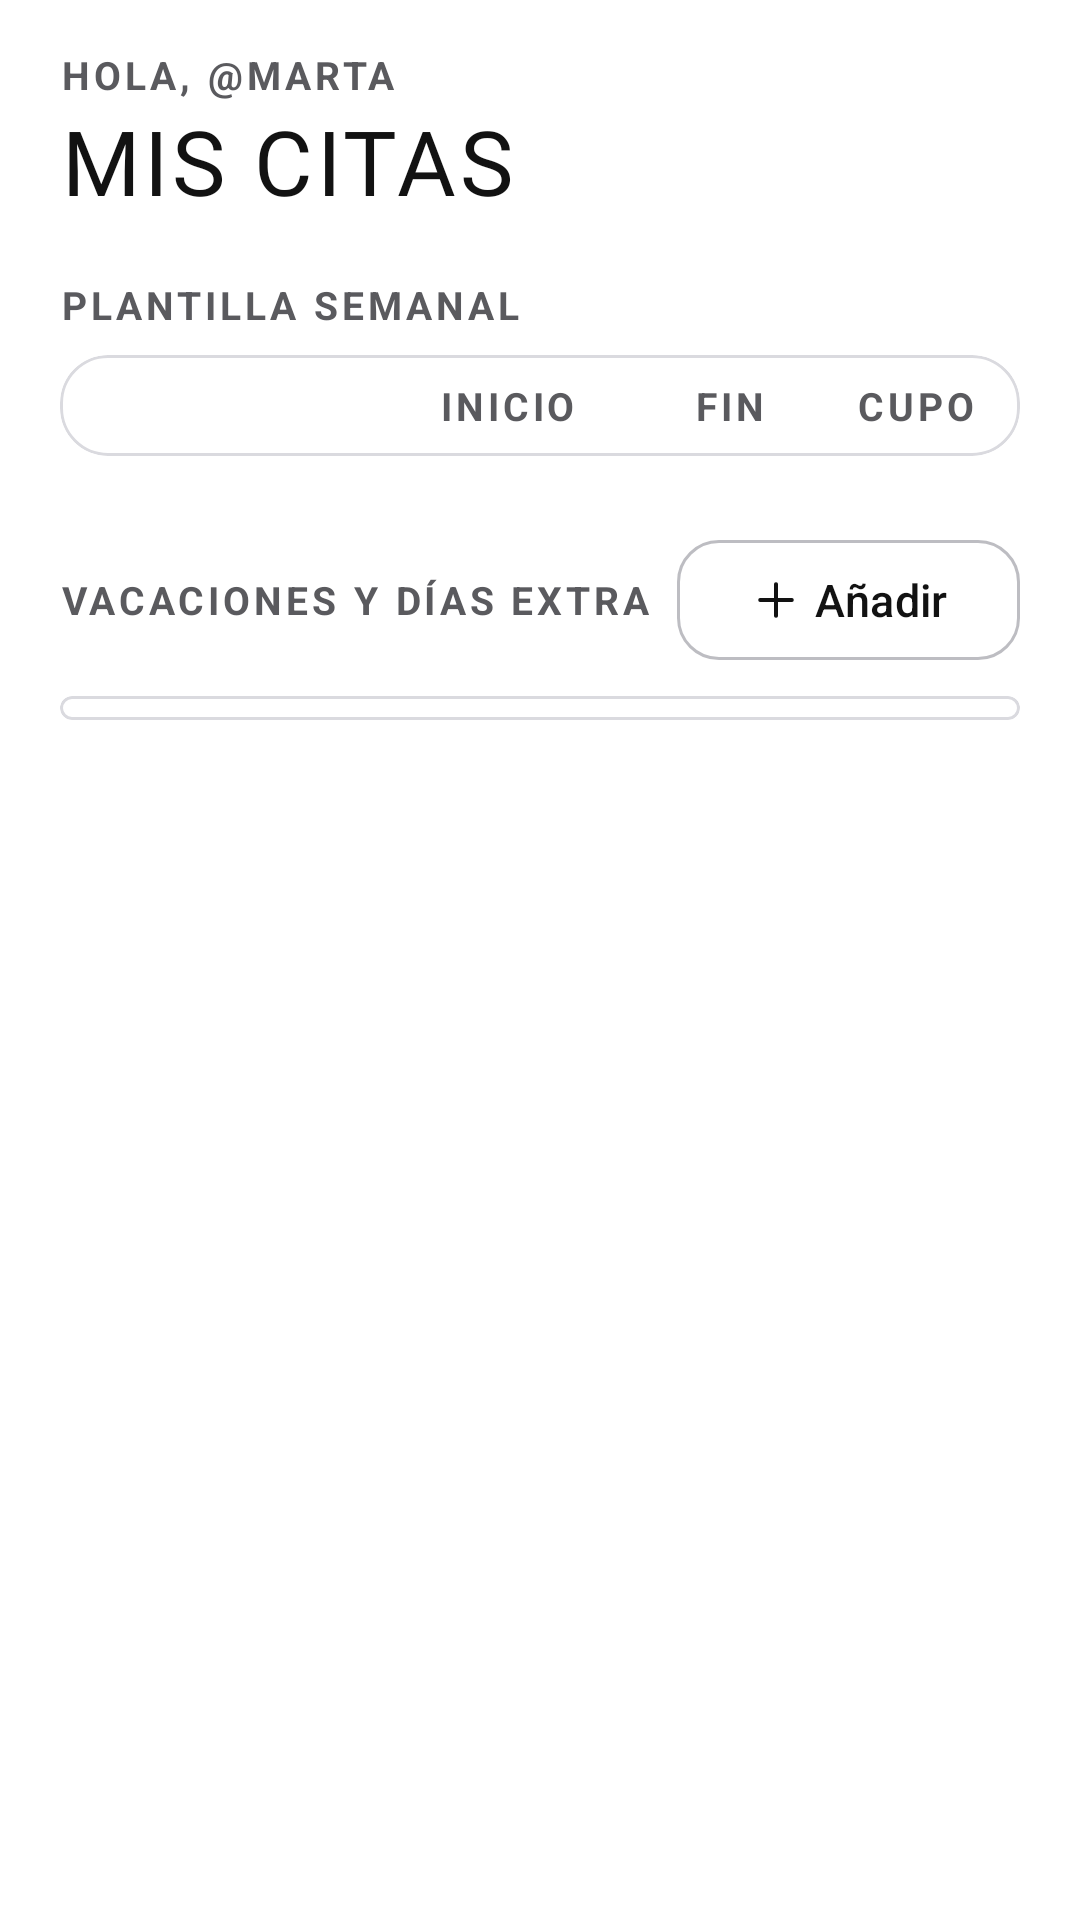

Here is an Android app screen rendered from its layout file. Give the layout XML and the strings, colors and styles it references.
<!-- AndroidManifest.xml: application theme Tema.Clandestino -->
<!-- res/layout/fragmento_horarios.xml -->
<?xml version="1.0" encoding="utf-8"?>
<LinearLayout xmlns:android="http://schemas.android.com/apk/res/android"
    xmlns:app="http://schemas.android.com/apk/res-auto"
    android:layout_width="match_parent"
    android:layout_height="match_parent"
    android:orientation="vertical">

    <include layout="@layout/cabecera" />

    <com.google.android.material.progressindicator.LinearProgressIndicator
        android:id="@+id/progreso"
        android:layout_width="match_parent"
        android:layout_height="wrap_content"
        android:indeterminate="true"
        android:visibility="invisible"
        app:indicatorColor="@color/acento" />

    <androidx.core.widget.NestedScrollView
        android:layout_width="match_parent"
        android:layout_height="0dp"
        android:layout_weight="1">

        <LinearLayout
            android:layout_width="match_parent"
            android:layout_height="wrap_content"
            android:orientation="vertical"
            android:paddingHorizontal="@dimen/margen_pantalla"
            android:paddingBottom="24dp">

            <TextView
                style="@style/Texto.Ceja"
                android:layout_width="wrap_content"
                android:layout_height="wrap_content"
                android:layout_marginTop="8dp"
                android:text="@string/plantilla_semanal" />

            <com.google.android.material.card.MaterialCardView
                style="@style/Tarjeta"
                android:layout_width="match_parent"
                android:layout_height="wrap_content"
                android:layout_marginTop="8dp">

                <LinearLayout
                    android:layout_width="match_parent"
                    android:layout_height="wrap_content"
                    android:orientation="vertical"
                    android:paddingHorizontal="12dp"
                    android:paddingVertical="8dp">

                    
                    <LinearLayout
                        android:layout_width="match_parent"
                        android:layout_height="wrap_content"
                        android:orientation="horizontal">

                        <Space
                            android:layout_width="0dp"
                            android:layout_height="0dp"
                            android:layout_weight="1" />

                        <TextView
                            style="@style/Texto.Ceja"
                            android:layout_width="@dimen/columna_hora"
                            android:layout_height="wrap_content"
                            android:gravity="center"
                            android:text="@string/inicio" />

                        <TextView
                            style="@style/Texto.Ceja"
                            android:layout_width="@dimen/columna_hora"
                            android:layout_height="wrap_content"
                            android:layout_marginStart="4dp"
                            android:gravity="center"
                            android:text="@string/fin" />

                        <TextView
                            style="@style/Texto.Ceja"
                            android:layout_width="@dimen/columna_cupo"
                            android:layout_height="wrap_content"
                            android:layout_marginStart="4dp"
                            android:gravity="center"
                            android:text="@string/cupo" />
                    </LinearLayout>

                    
                    <LinearLayout
                        android:id="@+id/filas_semana"
                        android:layout_width="match_parent"
                        android:layout_height="wrap_content"
                        android:orientation="vertical" />
                </LinearLayout>
            </com.google.android.material.card.MaterialCardView>

            <LinearLayout
                android:layout_width="match_parent"
                android:layout_height="wrap_content"
                android:layout_marginTop="24dp"
                android:gravity="center_vertical"
                android:orientation="horizontal">

                <TextView
                    style="@style/Texto.Ceja"
                    android:layout_width="0dp"
                    android:layout_height="wrap_content"
                    android:layout_weight="1"
                    android:text="@string/vacaciones_y_dias_extra" />

                <com.google.android.material.button.MaterialButton
                    android:id="@+id/boton_anadir"
                    style="@style/Boton.Secundario"
                    android:layout_width="wrap_content"
                    android:layout_height="wrap_content"
                    android:text="@string/anadir"
                    app:icon="@drawable/ic_mas"
                    app:iconTint="@color/tinta" />
            </LinearLayout>

            <com.google.android.material.card.MaterialCardView
                style="@style/Tarjeta"
                android:layout_width="match_parent"
                android:layout_height="wrap_content"
                android:layout_marginTop="8dp">

                <LinearLayout
                    android:layout_width="match_parent"
                    android:layout_height="wrap_content"
                    android:orientation="vertical"
                    android:paddingHorizontal="16dp"
                    android:paddingVertical="4dp">

                    <androidx.recyclerview.widget.RecyclerView
                        android:id="@+id/excepciones"
                        android:layout_width="match_parent"
                        android:layout_height="wrap_content"
                        android:nestedScrollingEnabled="false"
                        app:layoutManager="androidx.recyclerview.widget.LinearLayoutManager" />

                    <TextView
                        android:id="@+id/sin_excepciones"
                        style="@style/Texto.Cuerpo"
                        android:layout_width="match_parent"
                        android:layout_height="wrap_content"
                        android:paddingVertical="12dp"
                        android:text="@string/sin_excepciones"
                        android:visibility="gone" />
                </LinearLayout>
            </com.google.android.material.card.MaterialCardView>
        </LinearLayout>
    </androidx.core.widget.NestedScrollView>
</LinearLayout>
<!-- res/layout/cabecera.xml (included above) -->
<?xml version="1.0" encoding="utf-8"?>
<LinearLayout xmlns:android="http://schemas.android.com/apk/res/android"
    xmlns:app="http://schemas.android.com/apk/res-auto"
    xmlns:tools="http://schemas.android.com/tools"
    android:layout_width="match_parent"
    android:layout_height="wrap_content"
    android:gravity="center_vertical"
    android:orientation="horizontal"
    android:paddingHorizontal="20dp"
    android:paddingTop="16dp"
    android:paddingBottom="8dp">

    <LinearLayout
        android:layout_width="0dp"
        android:layout_height="wrap_content"
        android:layout_weight="1"
        android:orientation="vertical">

        <TextView
            android:id="@+id/ceja"
            style="@style/Texto.Ceja"
            android:layout_width="wrap_content"
            android:layout_height="wrap_content"
            tools:text="Hola, @marta" />

        <TextView
            android:id="@+id/titulo"
            style="@style/Texto.Titulo"
            android:layout_width="wrap_content"
            android:layout_height="wrap_content"
            android:layout_marginTop="4dp"
            tools:text="@string/mis_citas_titulo" />
    </LinearLayout>

    <com.google.android.material.button.MaterialButton
        android:id="@+id/boton_salir"
        style="@style/Boton.Icono"
        android:layout_width="wrap_content"
        android:layout_height="wrap_content"
        android:contentDescription="@string/cerrar_sesion"
        android:visibility="gone"
        app:icon="@drawable/ic_salir" />

    <com.google.android.material.button.MaterialButton
        android:id="@+id/boton_nueva_cita"
        style="@style/Boton.Secundario"
        android:layout_width="wrap_content"
        android:layout_height="wrap_content"
        android:layout_marginEnd="8dp"
        android:text="@string/nueva_cita"
        android:visibility="gone"
        app:icon="@drawable/ic_mas"
        app:iconTint="@color/tinta" />

    <com.google.android.material.button.MaterialButton
        android:id="@+id/boton_refrescar"
        style="@style/Boton.Icono"
        android:layout_width="wrap_content"
        android:layout_height="wrap_content"
        android:contentDescription="@string/recargar"
        android:visibility="gone"
        app:icon="@drawable/ic_refrescar" />

    <com.google.android.material.button.MaterialButton
        android:id="@+id/boton_guardar"
        android:layout_width="wrap_content"
        android:layout_height="wrap_content"
        android:minHeight="48dp"
        android:text="@string/guardar"
        android:visibility="gone" />
</LinearLayout>
<!-- resources referenced by this layout -->
<resources>
  <color name="acento">#DD0426</color>
  <color name="tinta">#121212</color>
  <dimen name="columna_cupo">46dp</dimen>
  <dimen name="columna_hora">70dp</dimen>
  <dimen name="margen_pantalla">20dp</dimen>
  <string name="anadir">Añadir</string>
  <string name="cerrar_sesion">Cerrar sesión</string>
  <string name="cupo">Cupo</string>
  <string name="fin">Fin</string>
  <string name="guardar">Guardar</string>
  <string name="inicio">Inicio</string>
  <string name="mis_citas_titulo">Mis citas</string>
  <string name="nueva_cita">Nueva cita</string>
  <string name="plantilla_semanal">Plantilla semanal</string>
  <string name="recargar">Recargar</string>
  <string name="sin_excepciones">No hay vacaciones ni días extra de hoy en adelante.</string>
  <string name="vacaciones_y_dias_extra">Vacaciones y días extra</string>
  <style name="Boton.Icono" parent="Widget.Material3.Button.IconButton.Outlined">
          <item name="iconTint">@color/tinta</item>
          <item name="strokeColor">@color/filete_fuerte</item>
      </style>
  <style name="Boton.Secundario" parent="Widget.Material3.Button.OutlinedButton">
          <item name="android:minHeight">48dp</item>
          <item name="android:textSize">15sp</item>
          <item name="android:textAllCaps">false</item>
          <item name="android:textColor">@color/texto_marcable</item>
          <item name="strokeColor">@color/borde_marcable</item>
          <item name="cornerRadius">14dp</item>
      </style>
  <style name="Tarjeta" parent="Widget.Material3.CardView.Outlined">
          <item name="cardBackgroundColor">@color/superficie</item>
          <item name="strokeColor">@color/filete</item>
          <item name="cardCornerRadius">16dp</item>
      </style>
  <style name="Texto.Ceja" parent="">
          <item name="android:textSize">13sp</item>
          <item name="android:textStyle">bold</item>
          <item name="android:letterSpacing">0.1</item>
          <item name="android:textAllCaps">true</item>
          <item name="android:textColor">@color/secundario</item>
      </style>
  <style name="Texto.Cuerpo" parent="">
          <item name="android:textSize">15sp</item>
          <item name="android:textColor">@color/secundario</item>
          <item name="android:lineSpacingMultiplier">1.15</item>
      </style>
  <style name="Texto.Titulo" parent="">
          <item name="android:fontFamily">@font/anton</item>
          <item name="android:textSize">30sp</item>
          <item name="android:letterSpacing">0.04</item>
          <item name="android:textAllCaps">true</item>
          <item name="android:textColor">@color/tinta</item>
          <item name="android:includeFontPadding">false</item>
      </style>
  <color name="filete_fuerte">#BDBDC2</color>
  <color name="superficie">#FFFFFF</color>
  <color name="filete">#DADADF</color>
  <color name="secundario">#5A5A5E</color>
  <color name="blanco">#FFFFFF</color>
  <color name="acento_suave">#FCE6E9</color>
  <color name="acento_tinta">#C40320</color>
  <color name="fondo">#FFFFFF</color>
  <color name="elevado">#F2F2F4</color>
  <style name="Boton.Primario" parent="Widget.Material3.Button">
          <item name="android:minHeight">52dp</item>
          <item name="android:textSize">16sp</item>
          <item name="android:textAllCaps">false</item>
          <item name="cornerRadius">14dp</item>
      </style>
  <style name="Navegacion" parent="Widget.Material3.BottomNavigationView">
          <item name="backgroundTint">@color/superficie</item>
          <item name="itemIconTint">@color/navegacion</item>
          <item name="itemTextColor">@color/navegacion</item>
          <item name="activeIndicatorLabelPadding">4dp</item>
      </style>
</resources>
